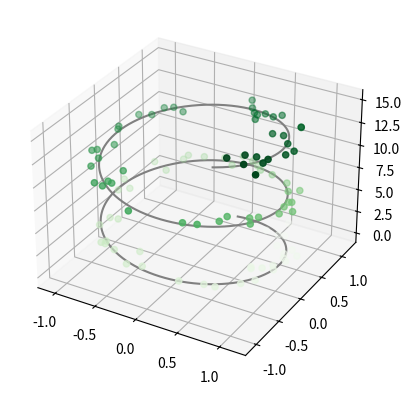

Write the Python code that produced this figure.
from mpl_toolkits import mplot3d

import numpy as np
import matplotlib.pyplot as plt

ax = plt.axes(projection='3d')

# Data for a three-dimensional line
zline = np.linspace(0, 15, 1000)
print(zline.size)
xline = np.sin(zline)
yline = np.cos(zline)
ax.plot3D(xline, yline, zline, 'gray')

# Data for three-dimensional scattered points
zdata = 15 * np.random.random(100)
xdata = np.sin(zdata) + 0.1 * np.random.randn(100)
ydata = np.cos(zdata) + 0.1 * np.random.randn(100)
ax.scatter3D(xdata, ydata, zdata, c=zdata, cmap='Greens');
plt.show()